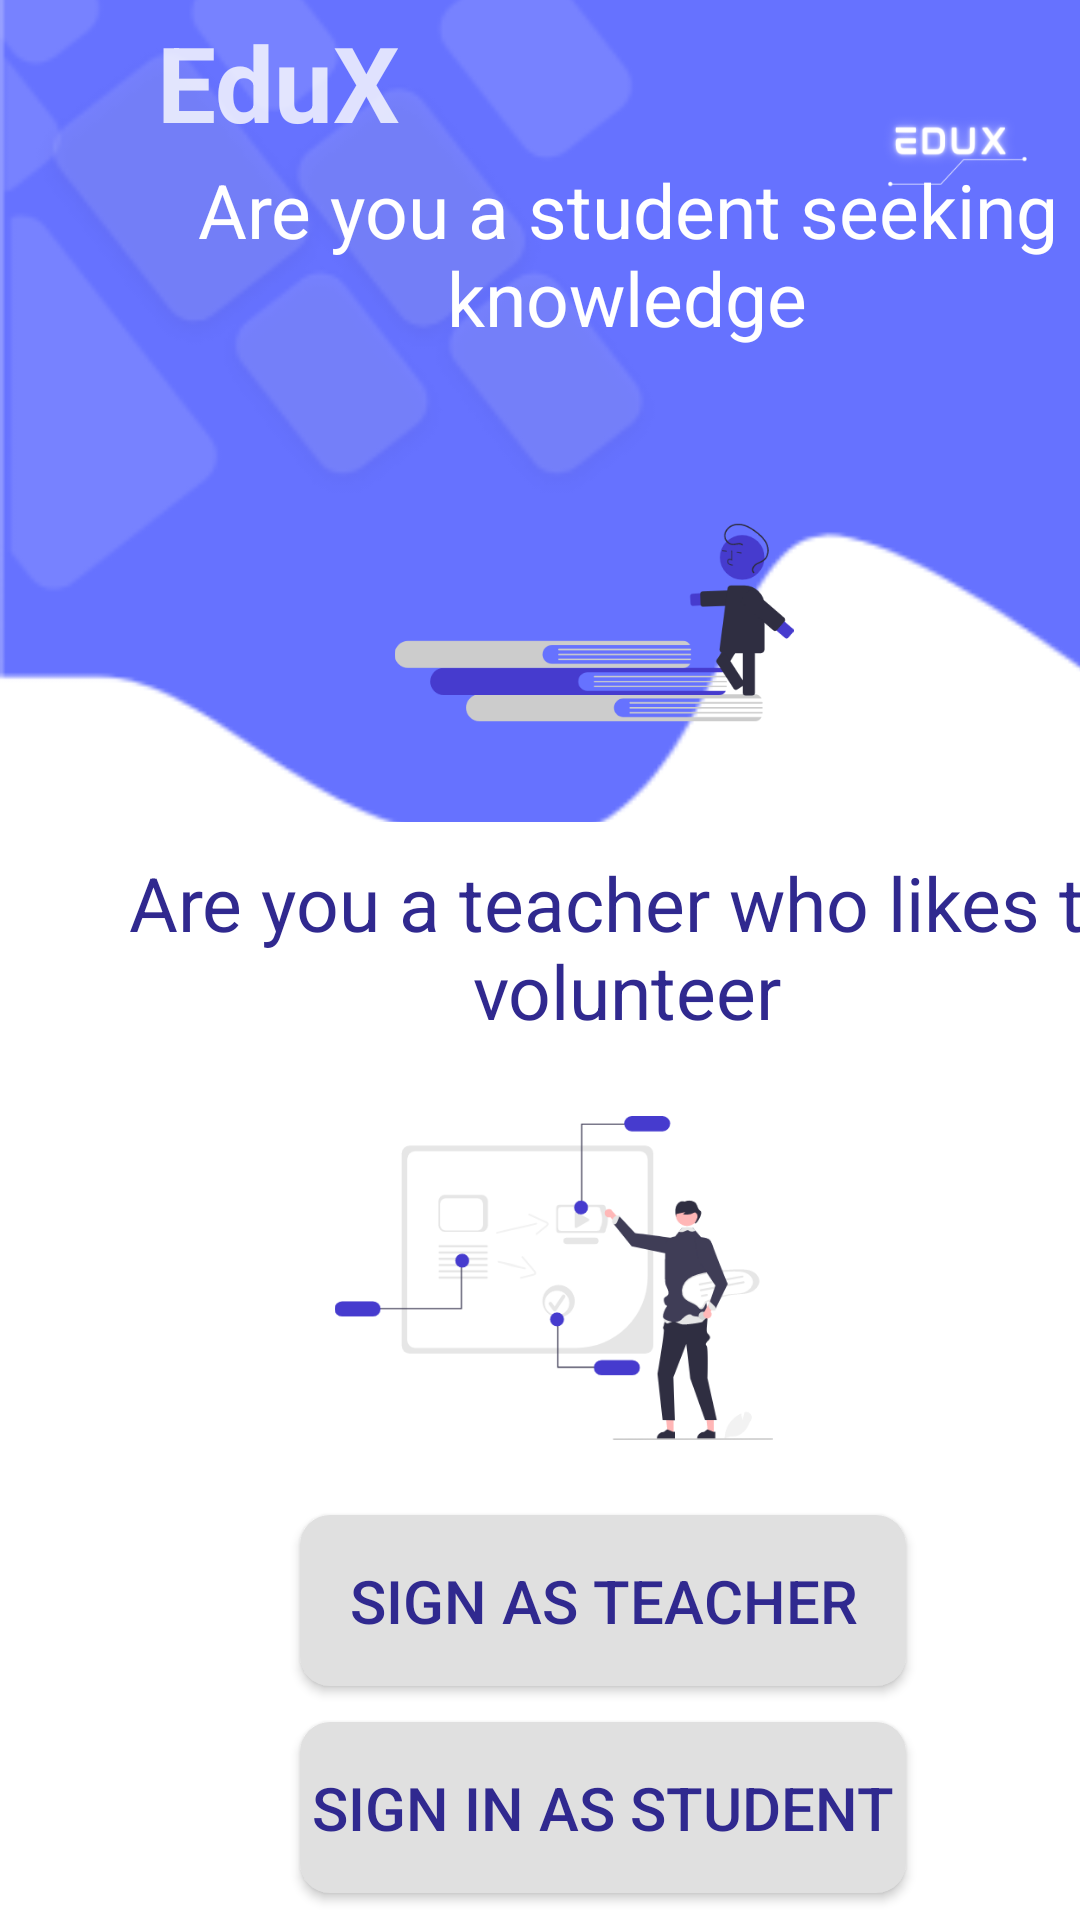

Reconstruct the res/layout file that produces this screen, plus the resources it refers to.
<!-- AndroidManifest.xml: application theme Theme.Material3.Light.NoActionBar -->
<!-- res/layout/activity_sign_view.xml -->
<?xml version="1.0" encoding="utf-8"?>
<androidx.constraintlayout.widget.ConstraintLayout xmlns:android="http://schemas.android.com/apk/res/android"
    xmlns:app="http://schemas.android.com/apk/res-auto"
    xmlns:tools="http://schemas.android.com/tools"
    android:layout_width="match_parent"
    android:layout_height="match_parent"
    android:background="#FFFFFF"
    tools:context=".MainActivity">

    <ImageView
        android:id="@+id/imageView13"
        android:layout_width="411dp"
        android:layout_height="274dp"
        android:scaleType="centerCrop"
        app:layout_constraintTop_toTopOf="parent"
        app:srcCompat="@mipmap/ic_launcher_top_bg_foreground" />

    <ImageView
        android:id="@+id/imageView24"
        android:layout_width="90dp"
        android:layout_height="97dp"
        app:layout_constraintEnd_toEndOf="parent"
        app:layout_constraintTop_toTopOf="parent"
        app:srcCompat="@mipmap/logo" />

    <TextView
        android:id="@+id/projectname"
        android:layout_width="wrap_content"
        android:layout_height="wrap_content"
        android:layout_marginTop="4dp"
        android:text="EduX"
        android:textColor="#CDFEFEFE"
        android:textSize="35sp"
        android:textStyle="bold"
        app:layout_constraintEnd_toStartOf="@+id/imageView24"
        app:layout_constraintHorizontal_bias="0.278"
        app:layout_constraintStart_toStartOf="parent"
        app:layout_constraintTop_toTopOf="parent" />

    <LinearLayout
        android:id="@+id/linearLayout7"
        android:layout_width="408dp"
        android:layout_height="697dp"
        android:layout_marginTop="48dp"
        android:orientation="vertical"
        app:layout_constraintTop_toTopOf="parent"
        tools:layout_editor_absoluteX="0dp">

        <TextView
            android:id="@+id/label1"
            android:layout_width="wrap_content"
            android:layout_height="wrap_content"
            android:layout_marginLeft="10sp"
            android:layout_marginTop="5sp"
            android:layout_marginBottom="5sp"
            android:text="Are you a student seeking knowledge"
            android:textAlignment="center"
            android:textColor="@color/white"
            android:textSize="25sp" />

        <ImageView
            android:id="@+id/imageView10"
            android:layout_width="196dp"
            android:layout_height="133dp"
            android:layout_marginLeft="100sp"
            android:layout_marginTop="20sp"
            android:layout_marginBottom="10dp"
            app:srcCompat="@drawable/ic_launcher_learn_foreground" />

        <TextView
            android:id="@+id/textView"
            android:layout_width="wrap_content"
            android:layout_height="wrap_content"
            android:layout_marginLeft="10sp"
            android:layout_marginTop="0sp"
            android:layout_marginBottom="5dp"
            android:text="Are you a teacher who likes to volunteer"
            android:textAlignment="center"
            android:textColor="#30298F"
            android:textSize="25sp" />

        <ImageView
            android:id="@+id/imageView9"
            android:layout_width="269dp"
            android:layout_height="146dp"
            android:layout_marginLeft="50sp"
            android:layout_marginTop="1sp"
            android:layout_marginBottom="4dp"
            app:srcCompat="@drawable/ic_launcher_teach_foreground" />

        <androidx.appcompat.widget.AppCompatButton
            android:id="@+id/signT"
            android:layout_width="202dp"
            android:layout_height="57dp"
            android:layout_marginLeft="100sp"
            android:layout_marginTop="2sp"
            android:layout_marginBottom="10dp"
            android:background="@drawable/btn2"
            android:text="Sign as teacher"
            android:textColor="@color/fontBlue1"
            android:textSize="20sp" />

        <androidx.appcompat.widget.AppCompatButton
            android:id="@+id/signS"
            android:layout_width="202dp"
            android:layout_height="57dp"
            android:layout_marginLeft="100sp"
            android:layout_marginTop="2sp"
            android:layout_marginBottom="10dp"
            android:background="@drawable/btn2"
            android:text="sign in as student"
            android:textColor="@color/fontBlue1"
            android:textSize="20sp" />

        <androidx.appcompat.widget.AppCompatButton
            android:id="@+id/login"
            android:layout_width="202dp"
            android:layout_height="57dp"
            android:layout_marginStart="100dp"
            android:layout_marginLeft="30sp"
            android:layout_marginTop="4sp"
            android:layout_marginBottom="32dp"
            android:background="@drawable/btn1"
            android:text="Log in"
            android:textAlignment="center"
            android:textColor="@color/pgrey"
            android:textSize="20sp" />


    </LinearLayout>

</androidx.constraintlayout.widget.ConstraintLayout>
<!-- resources referenced by this layout -->
<resources>
  <color name="fontBlue1">#30298F</color>
  <color name="pgrey">#E0E0E0</color>
  <color name="white">#FFFFFFFF</color>
  <!-- drawable btn1 (drawable) -->
  <?xml version="1.0" encoding="utf-8"?>
  <shape xmlns:android="http://schemas.android.com/apk/res/android"
      android:shape="rectangle" android:padding="10dp">
      <solid android:color="#463BCE"/>
      <corners android:radius="10dp"/>
  
  </shape>
  <!-- drawable btn2 (drawable) -->
  <?xml version="1.0" encoding="utf-8"?>
  <shape xmlns:android="http://schemas.android.com/apk/res/android"
      android:shape="rectangle" android:padding="10dp">
      <solid android:color="#E0E0E0"/>
      <corners android:radius="10dp"/>
  
  </shape>
  <!-- drawable ic_launcher_learn_foreground: vector/xml drawable (drawable, 7084 chars, omitted) -->
  <!-- drawable ic_launcher_teach_foreground: vector/xml drawable (drawable, 14495 chars, omitted) -->
  <!-- mipmap ic_launcher_top_bg_foreground: png bitmap (mipmap-hdpi, 4286 bytes) -->
  <!-- mipmap logo: png bitmap (mipmap-hdpi, 3805 bytes) -->
</resources>
